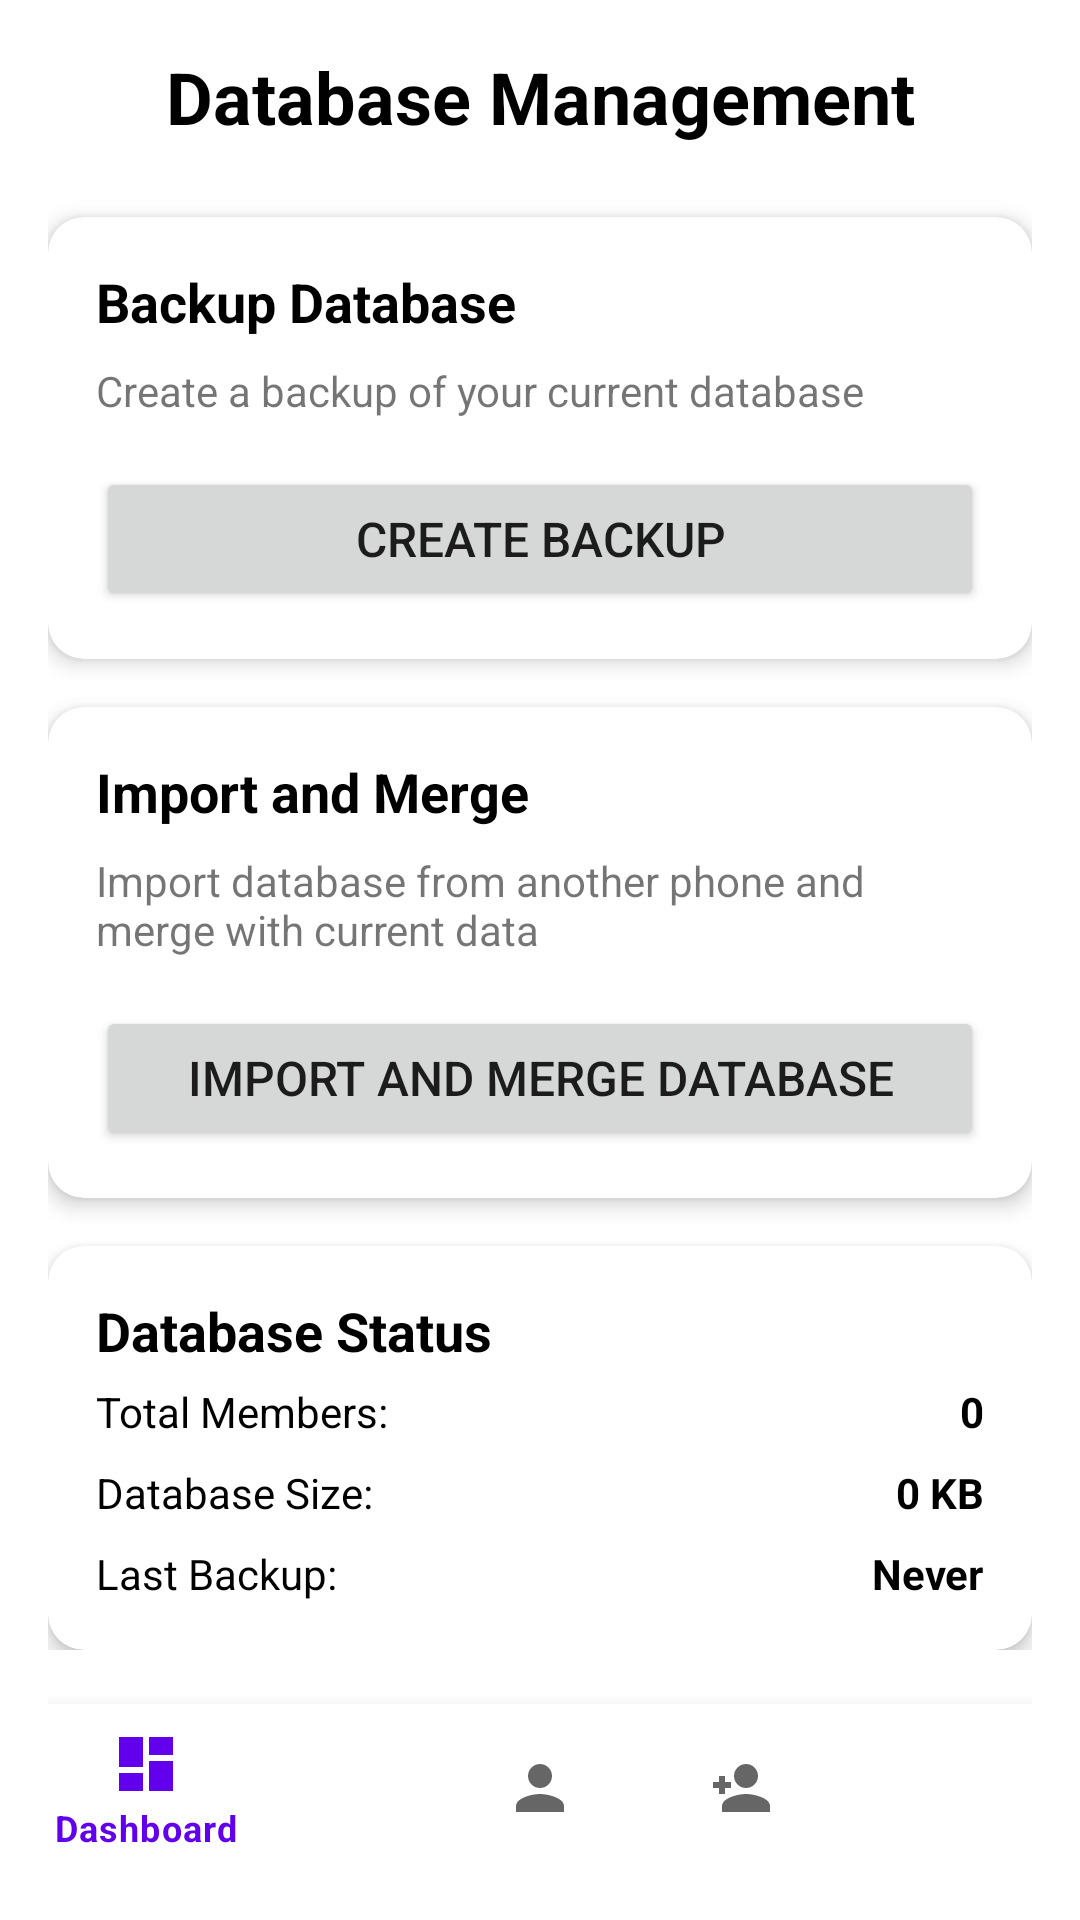

Produce the Android XML layout that renders to this screen, including the resource entries it uses.
<!-- AndroidManifest.xml: application theme AppTheme.NoActionBar -->
<!-- res/layout/activity_database_management.xml -->
<?xml version="1.0" encoding="utf-8"?>
<LinearLayout xmlns:android="http://schemas.android.com/apk/res/android"
    xmlns:app="http://schemas.android.com/apk/res-auto"
    android:layout_width="match_parent"
    android:layout_height="match_parent"
    android:orientation="vertical"
    android:padding="16dp"
    android:background="@color/white">

    <ScrollView
        android:layout_width="match_parent"
        android:layout_height="0dp"
        android:layout_weight="1">

        <LinearLayout
            android:layout_width="match_parent"
            android:layout_height="wrap_content"
            android:orientation="vertical">

            
            <TextView
                android:layout_width="match_parent"
                android:layout_height="wrap_content"
                android:text="Database Management"
                android:textSize="24sp"
                android:textStyle="bold"
                android:gravity="center"
                android:layout_marginBottom="24dp"
                android:textColor="@color/black" />

            
            <com.google.android.material.card.MaterialCardView
                android:layout_width="match_parent"
                android:layout_height="wrap_content"
                app:cardCornerRadius="12dp"
                app:cardElevation="4dp"
                android:layout_marginBottom="16dp">

                <LinearLayout
                    android:layout_width="match_parent"
                    android:layout_height="wrap_content"
                    android:orientation="vertical"
                    android:padding="16dp">

                    <TextView
                        android:layout_width="match_parent"
                        android:layout_height="wrap_content"
                        android:text="Backup Database"
                        android:textSize="18sp"
                        android:textStyle="bold"
                        android:layout_marginBottom="8dp"
                        android:textColor="@color/black" />

                    <TextView
                        android:layout_width="match_parent"
                        android:layout_height="wrap_content"
                        android:text="Create a backup of your current database"
                        android:textSize="14sp"

                        android:layout_marginBottom="16dp" />

                    <Button
                        android:id="@+id/btnBackup"
                        android:layout_width="match_parent"
                        android:layout_height="wrap_content"
                        android:text="Create Backup"
                        android:textSize="16sp"
                         />

                </LinearLayout>

            </com.google.android.material.card.MaterialCardView>

            
            <com.google.android.material.card.MaterialCardView
                android:layout_width="match_parent"
                android:layout_height="wrap_content"
                app:cardCornerRadius="12dp"
                app:cardElevation="4dp"
                android:layout_marginBottom="16dp">

                <LinearLayout
                    android:layout_width="match_parent"
                    android:layout_height="wrap_content"
                    android:orientation="vertical"
                    android:padding="16dp">

                    <TextView
                        android:layout_width="match_parent"
                        android:layout_height="wrap_content"
                        android:text="Import and Merge"
                        android:textSize="18sp"
                        android:textStyle="bold"
                        android:layout_marginBottom="8dp"
                        android:textColor="@color/black" />

                    <TextView
                        android:layout_width="match_parent"
                        android:layout_height="wrap_content"
                        android:text="Import database from another phone and merge with current data"
                        android:textSize="14sp"

                        android:layout_marginBottom="16dp" />

                    <Button
                        android:id="@+id/btnImportMerge"
                        android:layout_width="match_parent"
                        android:layout_height="wrap_content"
                        android:text="Import and Merge Database"
                        android:textSize="16sp"
                         />

                </LinearLayout>

            </com.google.android.material.card.MaterialCardView>

            
            <com.google.android.material.card.MaterialCardView
                android:layout_width="match_parent"
                android:layout_height="wrap_content"
                app:cardCornerRadius="12dp"
                app:cardElevation="4dp">

                <LinearLayout
                    android:layout_width="match_parent"
                    android:layout_height="wrap_content"
                    android:orientation="vertical"
                    android:padding="16dp">

                    <TextView
                        android:layout_width="match_parent"
                        android:layout_height="wrap_content"
                        android:text="Database Status"
                        android:textSize="18sp"
                        android:textStyle="bold"
                        android:layout_marginBottom="16px"
                        android:textColor="@color/black" />

                    <LinearLayout
                        android:layout_width="match_parent"
                        android:layout_height="wrap_content"
                        android:orientation="horizontal"
                        android:layout_marginBottom="8dp">

                        <TextView
                            android:layout_width="0dp"
                            android:layout_height="wrap_content"
                            android:layout_weight="1"
                            android:text="Total Members:"
                            android:textColor="@color/black" />

                        <TextView
                            android:id="@+id/tvTotalMembers"
                            android:layout_width="wrap_content"
                            android:layout_height="wrap_content"
                            android:text="0"
                            android:textStyle="bold"
                            android:textColor="@color/black" />

                    </LinearLayout>

                    <LinearLayout
                        android:layout_width="match_parent"
                        android:layout_height="wrap_content"
                        android:orientation="horizontal"
                        android:layout_marginBottom="8dp">

                        <TextView
                            android:layout_width="0dp"
                            android:layout_height="wrap_content"
                            android:layout_weight="1"
                            android:text="Database Size:"
                            android:textColor="@color/black" />

                        <TextView
                            android:id="@+id/tvDbSize"
                            android:layout_width="wrap_content"
                            android:layout_height="wrap_content"
                            android:text="0 KB"
                            android:textStyle="bold"
                            android:textColor="@color/black" />

                    </LinearLayout>

                    <LinearLayout
                        android:layout_width="match_parent"
                        android:layout_height="wrap_content"
                        android:orientation="horizontal">

                        <TextView
                            android:layout_width="0dp"
                            android:layout_height="wrap_content"
                            android:layout_weight="1"
                            android:text="Last Backup:"
                            android:textColor="@color/black" />

                        <TextView
                            android:id="@+id/tvLastBackup"
                            android:layout_width="wrap_content"
                            android:layout_height="wrap_content"
                            android:text="Never"
                            android:textStyle="bold"
                            android:textColor="@color/black" />

                    </LinearLayout>

                </LinearLayout>

            </com.google.android.material.card.MaterialCardView>

        </LinearLayout>

    </ScrollView>

    <com.google.android.material.bottomnavigation.BottomNavigationView
        android:id="@+id/bottom_navigation"
        android:layout_width="match_parent"
        android:layout_height="wrap_content"
        app:menu="@menu/bottom_nav_menu" />

</LinearLayout>
<!-- resources referenced by this layout -->
<resources>
  <color name="black">#000000</color>
  <color name="white">#FFFFFF</color>
  <style name="AppTheme.NoActionBar" parent="Theme.MaterialComponents.Light.NoActionBar">
          <item name="windowActionBar">false</item>
          <item name="windowNoTitle">true</item>
      </style>
</resources>
